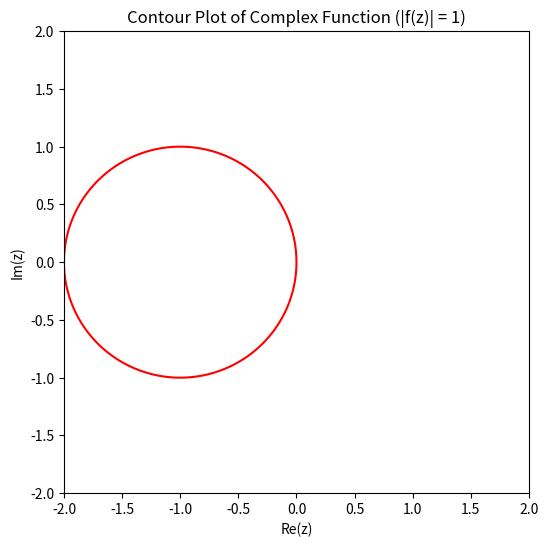

This chart was generated by the following Python code:
import numpy as np
import matplotlib.pyplot as plt

# 定义复数函数
def complex_function(z):
    return z**2 + 2*z + 1

# 生成复平面上的网格点（增加网格点数量）
x = np.linspace(-2, 2, 200)
y = np.linspace(-2, 2, 200)
X, Y = np.meshgrid(x, y)
Z = X + 1j*Y

# 计算复数函数的值
result = complex_function(Z)

# 绘制复数函数等于1的等高线图
plt.figure(figsize=(6, 6))
plt.contour(X, Y, np.abs(result), levels=[1], colors='red')  # 使用绝对值表示等高线高度，设置等高线值为1，颜色为红色
plt.xlabel('Re(z)')
plt.ylabel('Im(z)')
plt.title('Contour Plot of Complex Function (|f(z)| = 1)')
#plt.show()
# 创建两个数组

# 创建三个列向量
vector1 = np.array([[1], [2], [3]])
vector2 = np.array([[4], [5], [6]])
vector3 = np.array([[7], [8], [9]])

# 使用 np.vstack() 函数将列向量按行叠加
stacked_matrix = np.vstack((vector1, vector2, vector3))

print(2*np.cos(2*np.pi*1)/0.001)
print(0.035*0.7*1.3/(0.7*1.3+0.1)-2*np.sin(2*np.pi*0.01)*((-2*np.cos(2*np.pi*0.01))**2))

